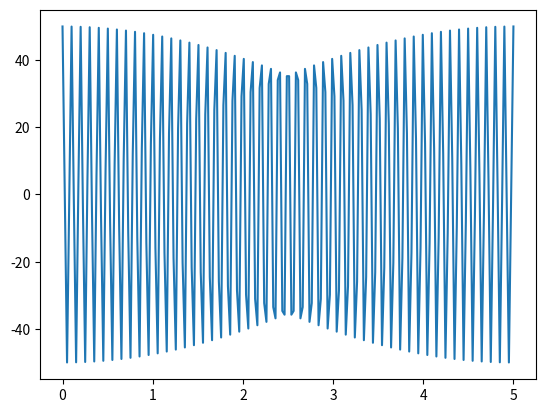
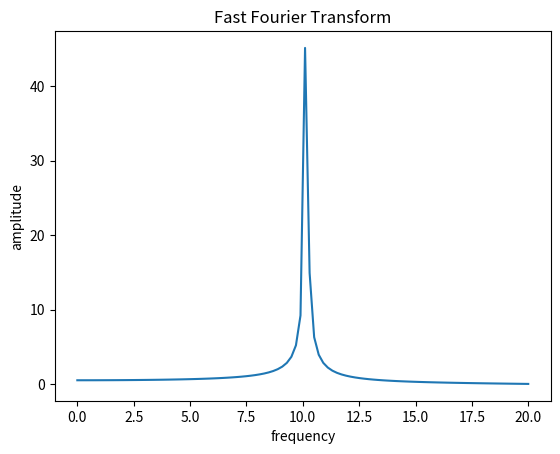

Recreate these plots in Python, in order.
#calculate fast fourier transform with scipy.fftpack
import numpy as np
import scipy.fftpack
import matplotlib.pyplot as plt

A=50
freq=10
tup=5
# get t of 200 numbers from 0 to 5
t = np.linspace(0.0, tup, 200)
wave=A * np.cos(2 * np.pi * t*freq)
#wave=A * np.cos(2 * np.pi *t*t)
#plot wave
fig, ax = plt.subplots()
ax.plot(t, wave)

# Fast Fourier Transform
y_fft = scipy.fftpack.fft(wave)

# plot fft results in frequency dimension
N=100
# get x_fft of 100 numbers from 0 to 20
x_fft = np.linspace(0.0, N/tup, 100)

fig, ax = plt.subplots()
ax.plot(x_fft, 1./N * np.abs(y_fft[:N]))
plt.title('Fast Fourier Transform')
plt.xlabel('frequency')
plt.ylabel('amplitude')
